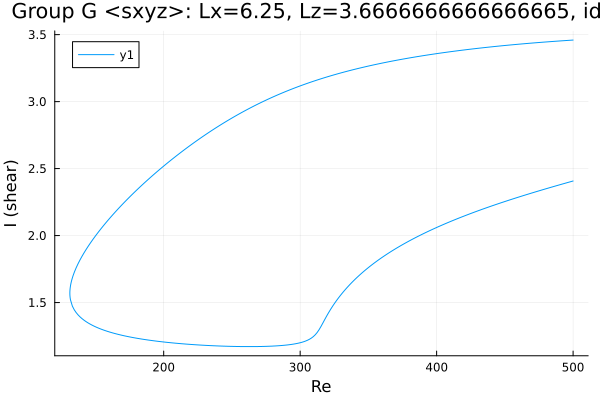

Source data for this figure (header and first rows):
Re, shear
500.0, 3.459
499.9, 3.459
498.5, 3.458
497.1, 3.457
495.7, 3.456
494.3, 3.455
492.8, 3.455
491.4, 3.454
490, 3.453
488.6, 3.452
487.2, 3.45
485.8, 3.449
484.4, 3.448
482.9, 3.447
481.5, 3.446
480.1, 3.445
479.6, 3.445
478.2, 3.444
476.8, 3.443
475.3, 3.441
473.9, 3.44
472.5, 3.439
471.1, 3.438
469.7, 3.437
468.3, 3.436
466.9, 3.434
465.4, 3.433
464, 3.432
462.6, 3.431
461.2, 3.429
459.8, 3.428
458.4, 3.427
457, 3.426
455.5, 3.424
454.1, 3.423
452.7, 3.421
451.3, 3.42
449.9, 3.419
448.5, 3.417
447.1, 3.416
445.6, 3.414
444.2, 3.413
442.8, 3.412
441.4, 3.41
440, 3.409
438.6, 3.407
437.2, 3.405
435.7, 3.404
434.3, 3.402
432.9, 3.401
431.5, 3.399
430.1, 3.398
428.7, 3.396
427.3, 3.394
425.8, 3.393
424.4, 3.391
423, 3.389
421.6, 3.387
420.2, 3.386
418.8, 3.384
... 539 more rows
